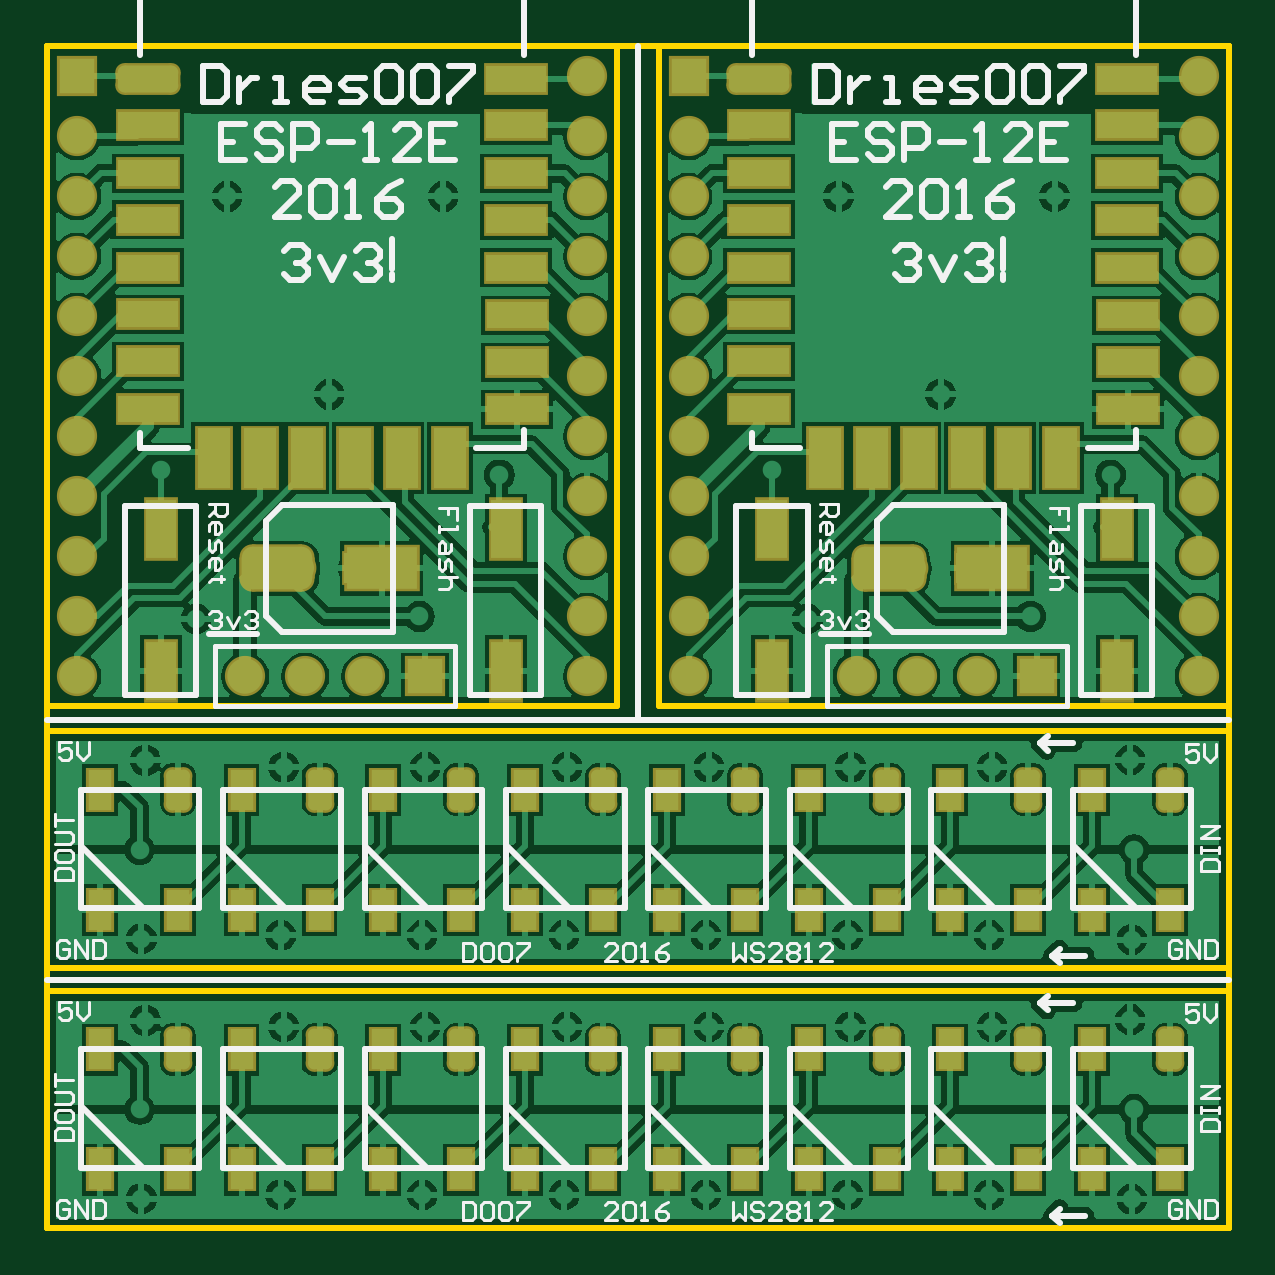
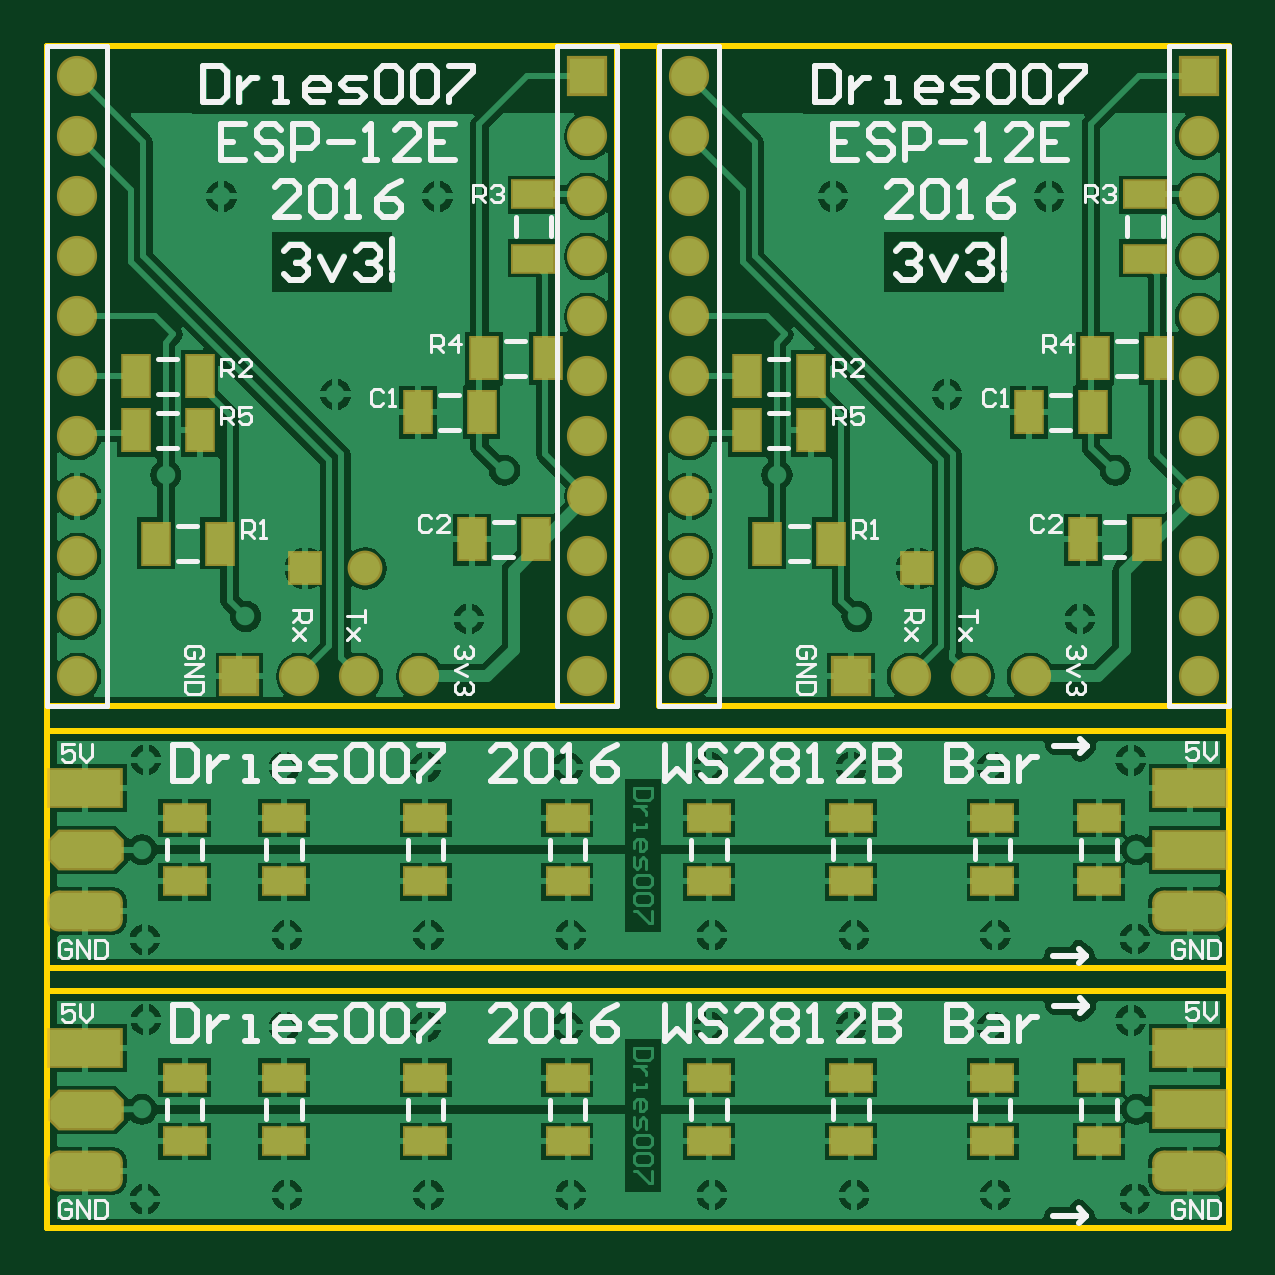
Circuit board: 9 layer files. Board 50.0 x 50.0 mm.
- bottom_copper: ESP12E_WS2812.GBL (62133 bytes)
- bottom_silk: ESP12E_WS2812.GBO (17610 bytes)
- paste: ESP12E_WS2812.GBP (2214 bytes)
- bottom_mask: ESP12E_WS2812.GBS (3323 bytes)
- outline: ESP12E_WS2812.GM1 (486 bytes)
- top_copper: ESP12E_WS2812.GTL (69386 bytes)
- top_silk: ESP12E_WS2812.GTO (71124 bytes)
- paste: ESP12E_WS2812.GTP (3483 bytes)
- top_mask: ESP12E_WS2812.GTS (4587 bytes)

=== bottom_copper: ESP12E_WS2812.GBL (62133 bytes, source omitted) ===
=== bottom_silk: ESP12E_WS2812.GBO (17610 bytes, source omitted) ===
=== paste: ESP12E_WS2812.GBP ===
G04 Layer_Color=128*
%FSLAX23Y23*%
%MOIN*%
G70*
G01*
G75*
%ADD27R,0.043X0.067*%
%ADD28R,0.067X0.043*%
%ADD29R,0.118X0.060*%
G04:AMPARAMS|DCode=30|XSize=118mil|YSize=60mil|CornerRadius=0mil|HoleSize=0mil|Usage=FLASHONLY|Rotation=0.000|XOffset=0mil|YOffset=0mil|HoleType=Round|Shape=Octagon|*
%AMOCTAGOND30*
4,1,8,0.059,-0.015,0.059,0.015,0.044,0.030,-0.044,0.030,-0.059,0.015,-0.059,-0.015,-0.044,-0.030,0.044,-0.030,0.059,-0.015,0.0*
%
%ADD30OCTAGOND30*%

G04:AMPARAMS|DCode=31|XSize=118mil|YSize=60mil|CornerRadius=15mil|HoleSize=0mil|Usage=FLASHONLY|Rotation=0.000|XOffset=0mil|YOffset=0mil|HoleType=Round|Shape=RoundedRectangle|*
%AMROUNDEDRECTD31*
21,1,0.118,0.030,0,0,0.0*
21,1,0.088,0.060,0,0,0.0*
1,1,0.030,0.044,-0.015*
1,1,0.030,-0.044,-0.015*
1,1,0.030,-0.044,0.015*
1,1,0.030,0.044,0.015*
%
%ADD31ROUNDEDRECTD31*%
D27*
X1245Y1359D02*
D03*
X1352D02*
D03*
X1242Y1449D02*
D03*
X1135D02*
D03*
X1155Y1147D02*
D03*
X1262D02*
D03*
X1715Y1329D02*
D03*
X1822D02*
D03*
Y1419D02*
D03*
X1715D02*
D03*
X1788Y1140D02*
D03*
X1682D02*
D03*
X227Y1359D02*
D03*
X333D02*
D03*
X223Y1449D02*
D03*
X117D02*
D03*
X137Y1147D02*
D03*
X243D02*
D03*
X697Y1329D02*
D03*
X803D02*
D03*
Y1419D02*
D03*
X697D02*
D03*
X770Y1140D02*
D03*
X663D02*
D03*
D28*
X1159Y1722D02*
D03*
Y1615D02*
D03*
X140Y1722D02*
D03*
Y1615D02*
D03*
X217Y144D02*
D03*
Y250D02*
D03*
X630Y144D02*
D03*
Y250D02*
D03*
X394Y144D02*
D03*
Y250D02*
D03*
X866Y144D02*
D03*
Y250D02*
D03*
X1339Y144D02*
D03*
Y250D02*
D03*
X1575Y144D02*
D03*
Y250D02*
D03*
X1740Y144D02*
D03*
Y250D02*
D03*
X1102Y144D02*
D03*
Y250D02*
D03*
X217Y577D02*
D03*
Y683D02*
D03*
X630Y577D02*
D03*
Y683D02*
D03*
X394Y577D02*
D03*
Y683D02*
D03*
X866Y577D02*
D03*
Y683D02*
D03*
X1339Y577D02*
D03*
Y683D02*
D03*
X1575Y577D02*
D03*
Y683D02*
D03*
X1740Y577D02*
D03*
Y683D02*
D03*
X1102Y577D02*
D03*
Y683D02*
D03*
D29*
X1906Y299D02*
D03*
X64Y197D02*
D03*
Y299D02*
D03*
X1906Y732D02*
D03*
X64Y630D02*
D03*
Y732D02*
D03*
D30*
X1905Y196D02*
D03*
Y629D02*
D03*
D31*
X1906Y94D02*
D03*
X65D02*
D03*
X1906Y528D02*
D03*
X65D02*
D03*
M02*

=== bottom_mask: ESP12E_WS2812.GBS ===
G04 Layer_Color=16711935*
%FSLAX23Y23*%
%MOIN*%
G70*
G01*
G75*
%ADD44C,0.058*%
%ADD45R,0.058X0.058*%
%ADD46C,0.067*%
%ADD47R,0.067X0.067*%
%ADD48R,0.067X0.067*%
%ADD49R,0.051X0.075*%
%ADD50R,0.075X0.051*%
%ADD51R,0.126X0.068*%
G04:AMPARAMS|DCode=52|XSize=126mil|YSize=68mil|CornerRadius=0mil|HoleSize=0mil|Usage=FLASHONLY|Rotation=0.000|XOffset=0mil|YOffset=0mil|HoleType=Round|Shape=Octagon|*
%AMOCTAGOND52*
4,1,8,0.063,-0.017,0.063,0.017,0.046,0.034,-0.046,0.034,-0.063,0.017,-0.063,-0.017,-0.046,-0.034,0.046,-0.034,0.063,-0.017,0.0*
%
%ADD52OCTAGOND52*%

G04:AMPARAMS|DCode=53|XSize=126mil|YSize=68mil|CornerRadius=19mil|HoleSize=0mil|Usage=FLASHONLY|Rotation=0.000|XOffset=0mil|YOffset=0mil|HoleType=Round|Shape=RoundedRectangle|*
%AMROUNDEDRECTD53*
21,1,0.126,0.030,0,0,0.0*
21,1,0.088,0.068,0,0,0.0*
1,1,0.038,0.044,-0.015*
1,1,0.038,-0.044,-0.015*
1,1,0.038,-0.044,0.015*
1,1,0.038,0.044,0.015*
%
%ADD53ROUNDEDRECTD53*%
D44*
X1439Y1099D02*
D03*
X420D02*
D03*
D45*
X1539D02*
D03*
X520D02*
D03*
D46*
X1919Y1919D02*
D03*
Y1819D02*
D03*
Y1719D02*
D03*
Y1619D02*
D03*
Y1519D02*
D03*
Y1419D02*
D03*
Y1319D02*
D03*
Y1219D02*
D03*
Y1119D02*
D03*
Y1019D02*
D03*
Y919D02*
D03*
X1069Y1819D02*
D03*
Y1719D02*
D03*
Y1619D02*
D03*
Y1519D02*
D03*
Y1419D02*
D03*
Y1319D02*
D03*
Y1219D02*
D03*
Y1119D02*
D03*
Y1019D02*
D03*
Y919D02*
D03*
X1549D02*
D03*
X1449D02*
D03*
X1349D02*
D03*
X900Y1919D02*
D03*
Y1819D02*
D03*
Y1719D02*
D03*
Y1619D02*
D03*
Y1519D02*
D03*
Y1419D02*
D03*
Y1319D02*
D03*
Y1219D02*
D03*
Y1119D02*
D03*
Y1019D02*
D03*
Y919D02*
D03*
X50Y1819D02*
D03*
Y1719D02*
D03*
Y1619D02*
D03*
Y1519D02*
D03*
Y1419D02*
D03*
Y1319D02*
D03*
Y1219D02*
D03*
Y1119D02*
D03*
Y1019D02*
D03*
Y919D02*
D03*
X530D02*
D03*
X430D02*
D03*
X330D02*
D03*
D47*
X1069Y1919D02*
D03*
X50D02*
D03*
D48*
X1649Y919D02*
D03*
X630D02*
D03*
D49*
X1245Y1359D02*
D03*
X1352D02*
D03*
X1242Y1449D02*
D03*
X1135D02*
D03*
X1155Y1147D02*
D03*
X1262D02*
D03*
X1715Y1329D02*
D03*
X1822D02*
D03*
Y1419D02*
D03*
X1715D02*
D03*
X1788Y1140D02*
D03*
X1682D02*
D03*
X227Y1359D02*
D03*
X333D02*
D03*
X223Y1449D02*
D03*
X117D02*
D03*
X137Y1147D02*
D03*
X243D02*
D03*
X697Y1329D02*
D03*
X803D02*
D03*
Y1419D02*
D03*
X697D02*
D03*
X770Y1140D02*
D03*
X663D02*
D03*
D50*
X1159Y1722D02*
D03*
Y1615D02*
D03*
X140Y1722D02*
D03*
Y1615D02*
D03*
X217Y144D02*
D03*
Y250D02*
D03*
X630Y144D02*
D03*
Y250D02*
D03*
X394Y144D02*
D03*
Y250D02*
D03*
X866Y144D02*
D03*
Y250D02*
D03*
X1339Y144D02*
D03*
Y250D02*
D03*
X1575Y144D02*
D03*
Y250D02*
D03*
X1740Y144D02*
D03*
Y250D02*
D03*
X1102Y144D02*
D03*
Y250D02*
D03*
X217Y577D02*
D03*
Y683D02*
D03*
X630Y577D02*
D03*
Y683D02*
D03*
X394Y577D02*
D03*
Y683D02*
D03*
X866Y577D02*
D03*
Y683D02*
D03*
X1339Y577D02*
D03*
Y683D02*
D03*
X1575Y577D02*
D03*
Y683D02*
D03*
X1740Y577D02*
D03*
Y683D02*
D03*
X1102Y577D02*
D03*
Y683D02*
D03*
D51*
X1906Y299D02*
D03*
X64Y197D02*
D03*
Y299D02*
D03*
X1906Y732D02*
D03*
X64Y630D02*
D03*
Y732D02*
D03*
D52*
X1905Y196D02*
D03*
Y629D02*
D03*
D53*
X1906Y94D02*
D03*
X65D02*
D03*
X1906Y528D02*
D03*
X65D02*
D03*
M02*

=== outline: ESP12E_WS2812.GM1 ===
G04 Layer_Color=16711935*
%FSLAX23Y23*%
%MOIN*%
G70*
G01*
G75*
%ADD16C,0.010*%
D16*
X0Y0D02*
Y1969D01*
X1969D01*
Y0D02*
Y1969D01*
X0Y0D02*
X1969D01*
X1019Y1969D02*
X1969D01*
Y869D02*
Y1969D01*
X1019Y869D02*
X1969D01*
X1019D02*
Y1969D01*
X0D02*
X950D01*
Y869D02*
Y1969D01*
X0Y869D02*
X950D01*
X0D02*
Y1969D01*
Y0D02*
X1969D01*
Y394D01*
X0D02*
X1969D01*
X0Y0D02*
Y394D01*
Y433D02*
X1969D01*
Y827D01*
X0D02*
X1969D01*
X0Y433D02*
Y827D01*
M02*

=== top_copper: ESP12E_WS2812.GTL (69386 bytes, source omitted) ===
=== top_silk: ESP12E_WS2812.GTO (71124 bytes, source omitted) ===
=== paste: ESP12E_WS2812.GTP ===
G04 Layer_Color=8421504*
%FSLAX23Y23*%
%MOIN*%
G70*
G01*
G75*
G04:AMPARAMS|DCode=10|XSize=118mil|YSize=71mil|CornerRadius=18mil|HoleSize=0mil|Usage=FLASHONLY|Rotation=0.000|XOffset=0mil|YOffset=0mil|HoleType=Round|Shape=RoundedRectangle|*
%AMROUNDEDRECTD10*
21,1,0.118,0.035,0,0,0.0*
21,1,0.083,0.071,0,0,0.0*
1,1,0.035,0.041,-0.018*
1,1,0.035,-0.041,-0.018*
1,1,0.035,-0.041,0.018*
1,1,0.035,0.041,0.018*
%
%ADD10ROUNDEDRECTD10*%
%ADD11R,0.118X0.071*%
%ADD12R,0.050X0.098*%
%ADD13R,0.100X0.045*%
%ADD14R,0.055X0.100*%
G04:AMPARAMS|DCode=15|XSize=45mil|YSize=100mil|CornerRadius=11mil|HoleSize=0mil|Usage=FLASHONLY|Rotation=90.000|XOffset=0mil|YOffset=0mil|HoleType=Round|Shape=RoundedRectangle|*
%AMROUNDEDRECTD15*
21,1,0.045,0.078,0,0,90.0*
21,1,0.023,0.100,0,0,90.0*
1,1,0.023,0.039,0.011*
1,1,0.023,0.039,-0.011*
1,1,0.023,-0.039,-0.011*
1,1,0.023,-0.039,0.011*
%
%ADD15ROUNDEDRECTD15*%
%ADD18R,0.039X0.067*%
%ADD19R,0.039X0.067*%
G04:AMPARAMS|DCode=20|XSize=67mil|YSize=39mil|CornerRadius=10mil|HoleSize=0mil|Usage=FLASHONLY|Rotation=270.000|XOffset=0mil|YOffset=0mil|HoleType=Round|Shape=RoundedRectangle|*
%AMROUNDEDRECTD20*
21,1,0.067,0.020,0,0,270.0*
21,1,0.047,0.039,0,0,270.0*
1,1,0.020,-0.010,-0.024*
1,1,0.020,-0.010,0.024*
1,1,0.020,0.010,0.024*
1,1,0.020,0.010,-0.024*
%
%ADD20ROUNDEDRECTD20*%
D10*
X1402Y1099D02*
D03*
X383D02*
D03*
D11*
X1575D02*
D03*
X557D02*
D03*
D12*
X1207Y928D02*
D03*
Y1164D02*
D03*
X1782Y928D02*
D03*
Y1164D02*
D03*
X189Y928D02*
D03*
Y1164D02*
D03*
X764Y928D02*
D03*
Y1164D02*
D03*
D13*
X1800Y1757D02*
D03*
X1186Y1837D02*
D03*
Y1758D02*
D03*
Y1680D02*
D03*
Y1600D02*
D03*
Y1522D02*
D03*
Y1444D02*
D03*
Y1365D02*
D03*
X1801Y1364D02*
D03*
Y1443D02*
D03*
Y1521D02*
D03*
X1800Y1600D02*
D03*
Y1679D02*
D03*
Y1837D02*
D03*
Y1915D02*
D03*
X781Y1757D02*
D03*
X167Y1837D02*
D03*
Y1758D02*
D03*
Y1680D02*
D03*
Y1600D02*
D03*
Y1522D02*
D03*
Y1444D02*
D03*
Y1365D02*
D03*
X782Y1364D02*
D03*
Y1443D02*
D03*
Y1521D02*
D03*
X781Y1600D02*
D03*
Y1679D02*
D03*
Y1837D02*
D03*
Y1915D02*
D03*
D14*
X1296Y1283D02*
D03*
X1374D02*
D03*
X1452D02*
D03*
X1532D02*
D03*
X1610D02*
D03*
X1690D02*
D03*
X277D02*
D03*
X355D02*
D03*
X433D02*
D03*
X513D02*
D03*
X591D02*
D03*
X671D02*
D03*
D15*
X1186Y1915D02*
D03*
X167D02*
D03*
D18*
X87Y97D02*
D03*
Y297D02*
D03*
X324D02*
D03*
Y97D02*
D03*
X560D02*
D03*
Y297D02*
D03*
X796D02*
D03*
Y97D02*
D03*
X1032D02*
D03*
Y297D02*
D03*
X1269D02*
D03*
Y97D02*
D03*
X1505D02*
D03*
Y297D02*
D03*
X1741D02*
D03*
Y97D02*
D03*
X87Y530D02*
D03*
Y730D02*
D03*
X324D02*
D03*
Y530D02*
D03*
X560D02*
D03*
Y730D02*
D03*
X796D02*
D03*
Y530D02*
D03*
X1032D02*
D03*
Y730D02*
D03*
X1269D02*
D03*
Y530D02*
D03*
X1505D02*
D03*
Y730D02*
D03*
X1741D02*
D03*
Y530D02*
D03*
D19*
X217Y97D02*
D03*
X454D02*
D03*
X690D02*
D03*
X926D02*
D03*
X1162D02*
D03*
X1399D02*
D03*
X1635D02*
D03*
X1871D02*
D03*
X217Y530D02*
D03*
X454D02*
D03*
X690D02*
D03*
X926D02*
D03*
X1162D02*
D03*
X1399D02*
D03*
X1635D02*
D03*
X1871D02*
D03*
D20*
X217Y297D02*
D03*
X454D02*
D03*
X690D02*
D03*
X926D02*
D03*
X1162D02*
D03*
X1399D02*
D03*
X1635D02*
D03*
X1871D02*
D03*
X217Y730D02*
D03*
X454D02*
D03*
X690D02*
D03*
X926D02*
D03*
X1162D02*
D03*
X1399D02*
D03*
X1635D02*
D03*
X1871D02*
D03*
M02*

=== top_mask: ESP12E_WS2812.GTS ===
G04 Layer_Color=8388736*
%FSLAX23Y23*%
%MOIN*%
G70*
G01*
G75*
G04:AMPARAMS|DCode=35|XSize=126mil|YSize=79mil|CornerRadius=22mil|HoleSize=0mil|Usage=FLASHONLY|Rotation=0.000|XOffset=0mil|YOffset=0mil|HoleType=Round|Shape=RoundedRectangle|*
%AMROUNDEDRECTD35*
21,1,0.126,0.035,0,0,0.0*
21,1,0.083,0.079,0,0,0.0*
1,1,0.043,0.041,-0.018*
1,1,0.043,-0.041,-0.018*
1,1,0.043,-0.041,0.018*
1,1,0.043,0.041,0.018*
%
%ADD35ROUNDEDRECTD35*%
%ADD36R,0.126X0.079*%
%ADD37R,0.058X0.106*%
%ADD38R,0.108X0.053*%
%ADD39R,0.063X0.108*%
G04:AMPARAMS|DCode=40|XSize=53mil|YSize=108mil|CornerRadius=15mil|HoleSize=0mil|Usage=FLASHONLY|Rotation=90.000|XOffset=0mil|YOffset=0mil|HoleType=Round|Shape=RoundedRectangle|*
%AMROUNDEDRECTD40*
21,1,0.053,0.078,0,0,90.0*
21,1,0.023,0.108,0,0,90.0*
1,1,0.031,0.039,0.011*
1,1,0.031,0.039,-0.011*
1,1,0.031,-0.039,-0.011*
1,1,0.031,-0.039,0.011*
%
%ADD40ROUNDEDRECTD40*%
%ADD41R,0.047X0.075*%
%ADD42R,0.047X0.075*%
G04:AMPARAMS|DCode=43|XSize=75mil|YSize=47mil|CornerRadius=14mil|HoleSize=0mil|Usage=FLASHONLY|Rotation=270.000|XOffset=0mil|YOffset=0mil|HoleType=Round|Shape=RoundedRectangle|*
%AMROUNDEDRECTD43*
21,1,0.075,0.020,0,0,270.0*
21,1,0.047,0.047,0,0,270.0*
1,1,0.028,-0.010,-0.024*
1,1,0.028,-0.010,0.024*
1,1,0.028,0.010,0.024*
1,1,0.028,0.010,-0.024*
%
%ADD43ROUNDEDRECTD43*%
%ADD44C,0.058*%
%ADD45R,0.058X0.058*%
%ADD46C,0.067*%
%ADD47R,0.067X0.067*%
%ADD48R,0.067X0.067*%
D35*
X1402Y1099D02*
D03*
X383D02*
D03*
D36*
X1575D02*
D03*
X557D02*
D03*
D37*
X1207Y928D02*
D03*
Y1164D02*
D03*
X1782Y928D02*
D03*
Y1164D02*
D03*
X189Y928D02*
D03*
Y1164D02*
D03*
X764Y928D02*
D03*
Y1164D02*
D03*
D38*
X1800Y1757D02*
D03*
X1186Y1837D02*
D03*
Y1758D02*
D03*
Y1680D02*
D03*
Y1600D02*
D03*
Y1522D02*
D03*
Y1444D02*
D03*
Y1365D02*
D03*
X1801Y1364D02*
D03*
Y1443D02*
D03*
Y1521D02*
D03*
X1800Y1600D02*
D03*
Y1679D02*
D03*
Y1837D02*
D03*
Y1915D02*
D03*
X781Y1757D02*
D03*
X167Y1837D02*
D03*
Y1758D02*
D03*
Y1680D02*
D03*
Y1600D02*
D03*
Y1522D02*
D03*
Y1444D02*
D03*
Y1365D02*
D03*
X782Y1364D02*
D03*
Y1443D02*
D03*
Y1521D02*
D03*
X781Y1600D02*
D03*
Y1679D02*
D03*
Y1837D02*
D03*
Y1915D02*
D03*
D39*
X1296Y1283D02*
D03*
X1374D02*
D03*
X1452D02*
D03*
X1532D02*
D03*
X1610D02*
D03*
X1690D02*
D03*
X277D02*
D03*
X355D02*
D03*
X433D02*
D03*
X513D02*
D03*
X591D02*
D03*
X671D02*
D03*
D40*
X1186Y1915D02*
D03*
X167D02*
D03*
D41*
X87Y97D02*
D03*
Y297D02*
D03*
X324D02*
D03*
Y97D02*
D03*
X560D02*
D03*
Y297D02*
D03*
X796D02*
D03*
Y97D02*
D03*
X1032D02*
D03*
Y297D02*
D03*
X1269D02*
D03*
Y97D02*
D03*
X1505D02*
D03*
Y297D02*
D03*
X1741D02*
D03*
Y97D02*
D03*
X87Y530D02*
D03*
Y730D02*
D03*
X324D02*
D03*
Y530D02*
D03*
X560D02*
D03*
Y730D02*
D03*
X796D02*
D03*
Y530D02*
D03*
X1032D02*
D03*
Y730D02*
D03*
X1269D02*
D03*
Y530D02*
D03*
X1505D02*
D03*
Y730D02*
D03*
X1741D02*
D03*
Y530D02*
D03*
D42*
X217Y97D02*
D03*
X454D02*
D03*
X690D02*
D03*
X926D02*
D03*
X1162D02*
D03*
X1399D02*
D03*
X1635D02*
D03*
X1871D02*
D03*
X217Y530D02*
D03*
X454D02*
D03*
X690D02*
D03*
X926D02*
D03*
X1162D02*
D03*
X1399D02*
D03*
X1635D02*
D03*
X1871D02*
D03*
D43*
X217Y297D02*
D03*
X454D02*
D03*
X690D02*
D03*
X926D02*
D03*
X1162D02*
D03*
X1399D02*
D03*
X1635D02*
D03*
X1871D02*
D03*
X217Y730D02*
D03*
X454D02*
D03*
X690D02*
D03*
X926D02*
D03*
X1162D02*
D03*
X1399D02*
D03*
X1635D02*
D03*
X1871D02*
D03*
D44*
X1439Y1099D02*
D03*
X420D02*
D03*
D45*
X1539D02*
D03*
X520D02*
D03*
D46*
X1919Y1919D02*
D03*
Y1819D02*
D03*
Y1719D02*
D03*
Y1619D02*
D03*
Y1519D02*
D03*
Y1419D02*
D03*
Y1319D02*
D03*
Y1219D02*
D03*
Y1119D02*
D03*
Y1019D02*
D03*
Y919D02*
D03*
X1069Y1819D02*
D03*
Y1719D02*
D03*
Y1619D02*
D03*
Y1519D02*
D03*
Y1419D02*
D03*
Y1319D02*
D03*
Y1219D02*
D03*
Y1119D02*
D03*
Y1019D02*
D03*
Y919D02*
D03*
X1549D02*
D03*
X1449D02*
D03*
X1349D02*
D03*
X900Y1919D02*
D03*
Y1819D02*
D03*
Y1719D02*
D03*
Y1619D02*
D03*
Y1519D02*
D03*
Y1419D02*
D03*
Y1319D02*
D03*
Y1219D02*
D03*
Y1119D02*
D03*
Y1019D02*
D03*
Y919D02*
D03*
X50Y1819D02*
D03*
Y1719D02*
D03*
Y1619D02*
D03*
Y1519D02*
D03*
Y1419D02*
D03*
Y1319D02*
D03*
Y1219D02*
D03*
Y1119D02*
D03*
Y1019D02*
D03*
Y919D02*
D03*
X530D02*
D03*
X430D02*
D03*
X330D02*
D03*
D47*
X1069Y1919D02*
D03*
X50D02*
D03*
D48*
X1649Y919D02*
D03*
X630D02*
D03*
M02*

